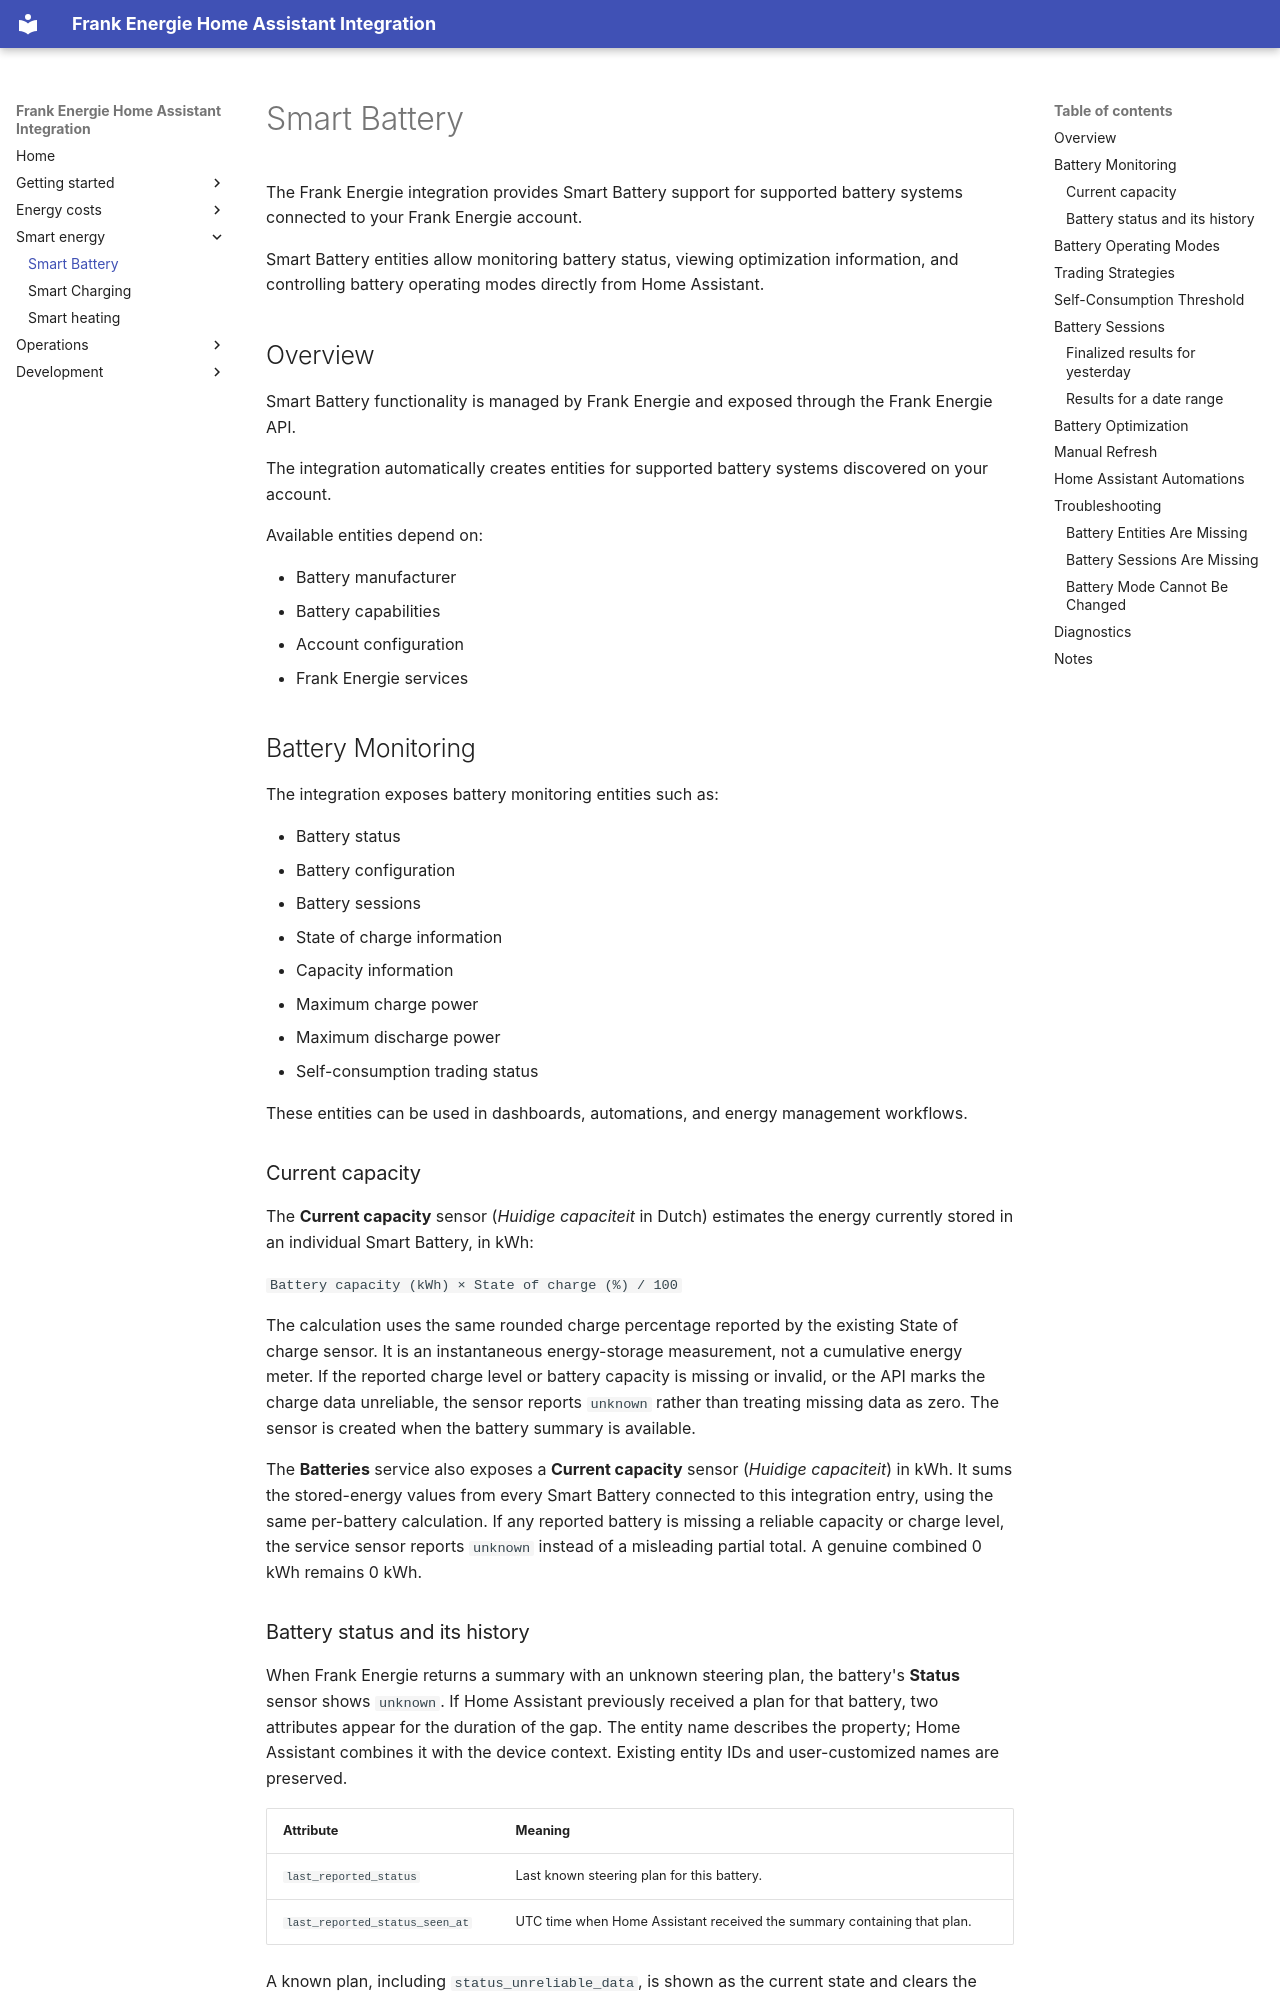

repository: HiDiHo01/home-assistant-frank_energie · page: smart_battery/index.html · generator: mkdocs

# Smart Battery

The Frank Energie integration provides Smart Battery support for supported battery systems connected to your Frank Energie account.

Smart Battery entities allow monitoring battery status, viewing optimization information, and controlling battery operating modes directly from Home Assistant.

## Overview

Smart Battery functionality is managed by Frank Energie and exposed through the Frank Energie API.

The integration automatically creates entities for supported battery systems discovered on your account.

Available entities depend on:

- Battery manufacturer
- Battery capabilities
- Account configuration
- Frank Energie services

## Battery Monitoring

The integration exposes battery monitoring entities such as:

- Battery status
- Battery configuration
- Battery sessions
- State of charge information
- Capacity information
- Maximum charge power
- Maximum discharge power
- Self-consumption trading status

These entities can be used in dashboards, automations, and energy management workflows.

### Current capacity

The **Current capacity** sensor (*Huidige capaciteit* in Dutch) estimates the
energy currently stored in an individual Smart Battery, in kWh:

`Battery capacity (kWh) × State of charge (%) / 100`

The calculation uses the same rounded charge percentage reported by the existing
State of charge sensor. It is an instantaneous energy-storage measurement, not a
cumulative energy meter. If the reported charge level or battery capacity is
missing or invalid, or the API marks the charge data unreliable, the sensor
reports `unknown` rather than treating missing data as zero. The sensor is
created when the battery summary is available.

The **Batteries** service also exposes a **Current capacity** sensor
(*Huidige capaciteit*) in kWh. It sums the stored-energy values from every
Smart Battery connected to this integration entry, using the same per-battery
calculation. If any reported battery is missing a reliable capacity or charge
level, the service sensor reports `unknown` instead of a misleading partial
total. A genuine combined 0 kWh remains 0 kWh.
